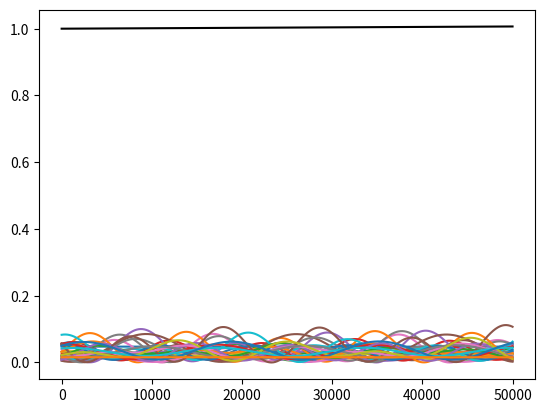

The matplotlib source for this figure:
import itertools

from tqdm import tqdm

import numpy as np
import scipy as sp
import scipy.sparse as sparse
import matplotlib.pyplot as plt


def get_basis(n_qubits):
    basis = {}
    for q, state in enumerate(itertools.product((0, 1), repeat = n_qubits)):
        basis[q] = state

    reverse_basis = {v: k for k, v in basis.items()}

    return basis, reverse_basis


class NoPair(Exception):
    pass


def find_pair(q_1, q_2, basis):
    state_1, state_2 = basis[q_1], basis[q_2]

    diffs = 0
    pair = []
    for position, (i, j) in enumerate(zip(state_1, state_2)):
        if i != j:
            pair.append(position)
            diffs += 1
            if diffs > 2:
                break

    if diffs == 2 and state_1[pair[0]] != state_1[pair[1]]:
        return pair

    raise NoPair


def construct_hamiltonian(basis, k = 1, a = 1):
    hamiltonian = sparse.dok_matrix((len(basis), len(basis)), dtype = np.complex128)

    for q_1 in basis:
        for q_2 in range(q_1 + 1):  # iterate over lower diagonal of matrix
            try:
                pair = find_pair(q_1, q_2, basis)
                distance = np.random.rand()  # TEMP! use pair to get distance!
                ham = np.sin(distance * k) / np.power(distance, a)
                hamiltonian[q_1, q_2] = hamiltonian[q_2, q_1] = ham
            except NoPair:
                pass

    return hamiltonian


def norm(psi):
    return np.vdot(psi, psi).real


def get_random_initial_state(basis):
    psi = np.random.rand(len(basis)) + 1j * np.random.rand(len(basis))
    return psi / np.sqrt(norm(psi))


def time_step__forward_euler(hamiltonian, psi, time_step):
    deriv = -1j * hamiltonian.dot(psi)

    return psi + (time_step * deriv)


if __name__ == "__main__":
    np.set_printoptions(linewidth = 200)

    basis, reverse_basis = get_basis(5)

    # print('Basis:')
    # for q, state in basis.items():
    #     print(f'{q:>2} -> {state}')
    #
    # print('\nReverse Basis:')
    # for state, q in reverse_basis.items():
    #     print(f'{state} -> {q:>2}')

    psi = get_random_initial_state(basis)
    # print(psi)
    # print(psi.shape)

    # try:
    #     print(find_pair(0, 1, basis))
    # except NoPair:
    #     print('yeah, no pair')
    # print(find_pair(1, 4, basis))

    ham = construct_hamiltonian(basis)
    # print(ham.toarray())

    times = np.linspace(0, 4, 50000)
    dt = np.abs(times[1] - times[0])
    states_over_time = [psi]

    for t in tqdm(times[1:]):
        psi = time_step__forward_euler(ham, psi, dt)
        states_over_time.append(psi)

    # for p in states_over_time:
    #     print(p)

    probabilities_over_time = [np.abs(state) ** 2 for state in states_over_time]
    # for n in probabilities_over_time:
    #     print(n)

    print(probabilities_over_time[-1])

    y_arrays = [[state[q] for state in probabilities_over_time] for q in basis]
    norm_vs_time = [sum(y) for y in probabilities_over_time]
    for q, y in enumerate(y_arrays):
        plt.plot(y, label = f'q = {q}')
    plt.plot(norm_vs_time, label = 'norm', color = 'black')

    plt.show()
